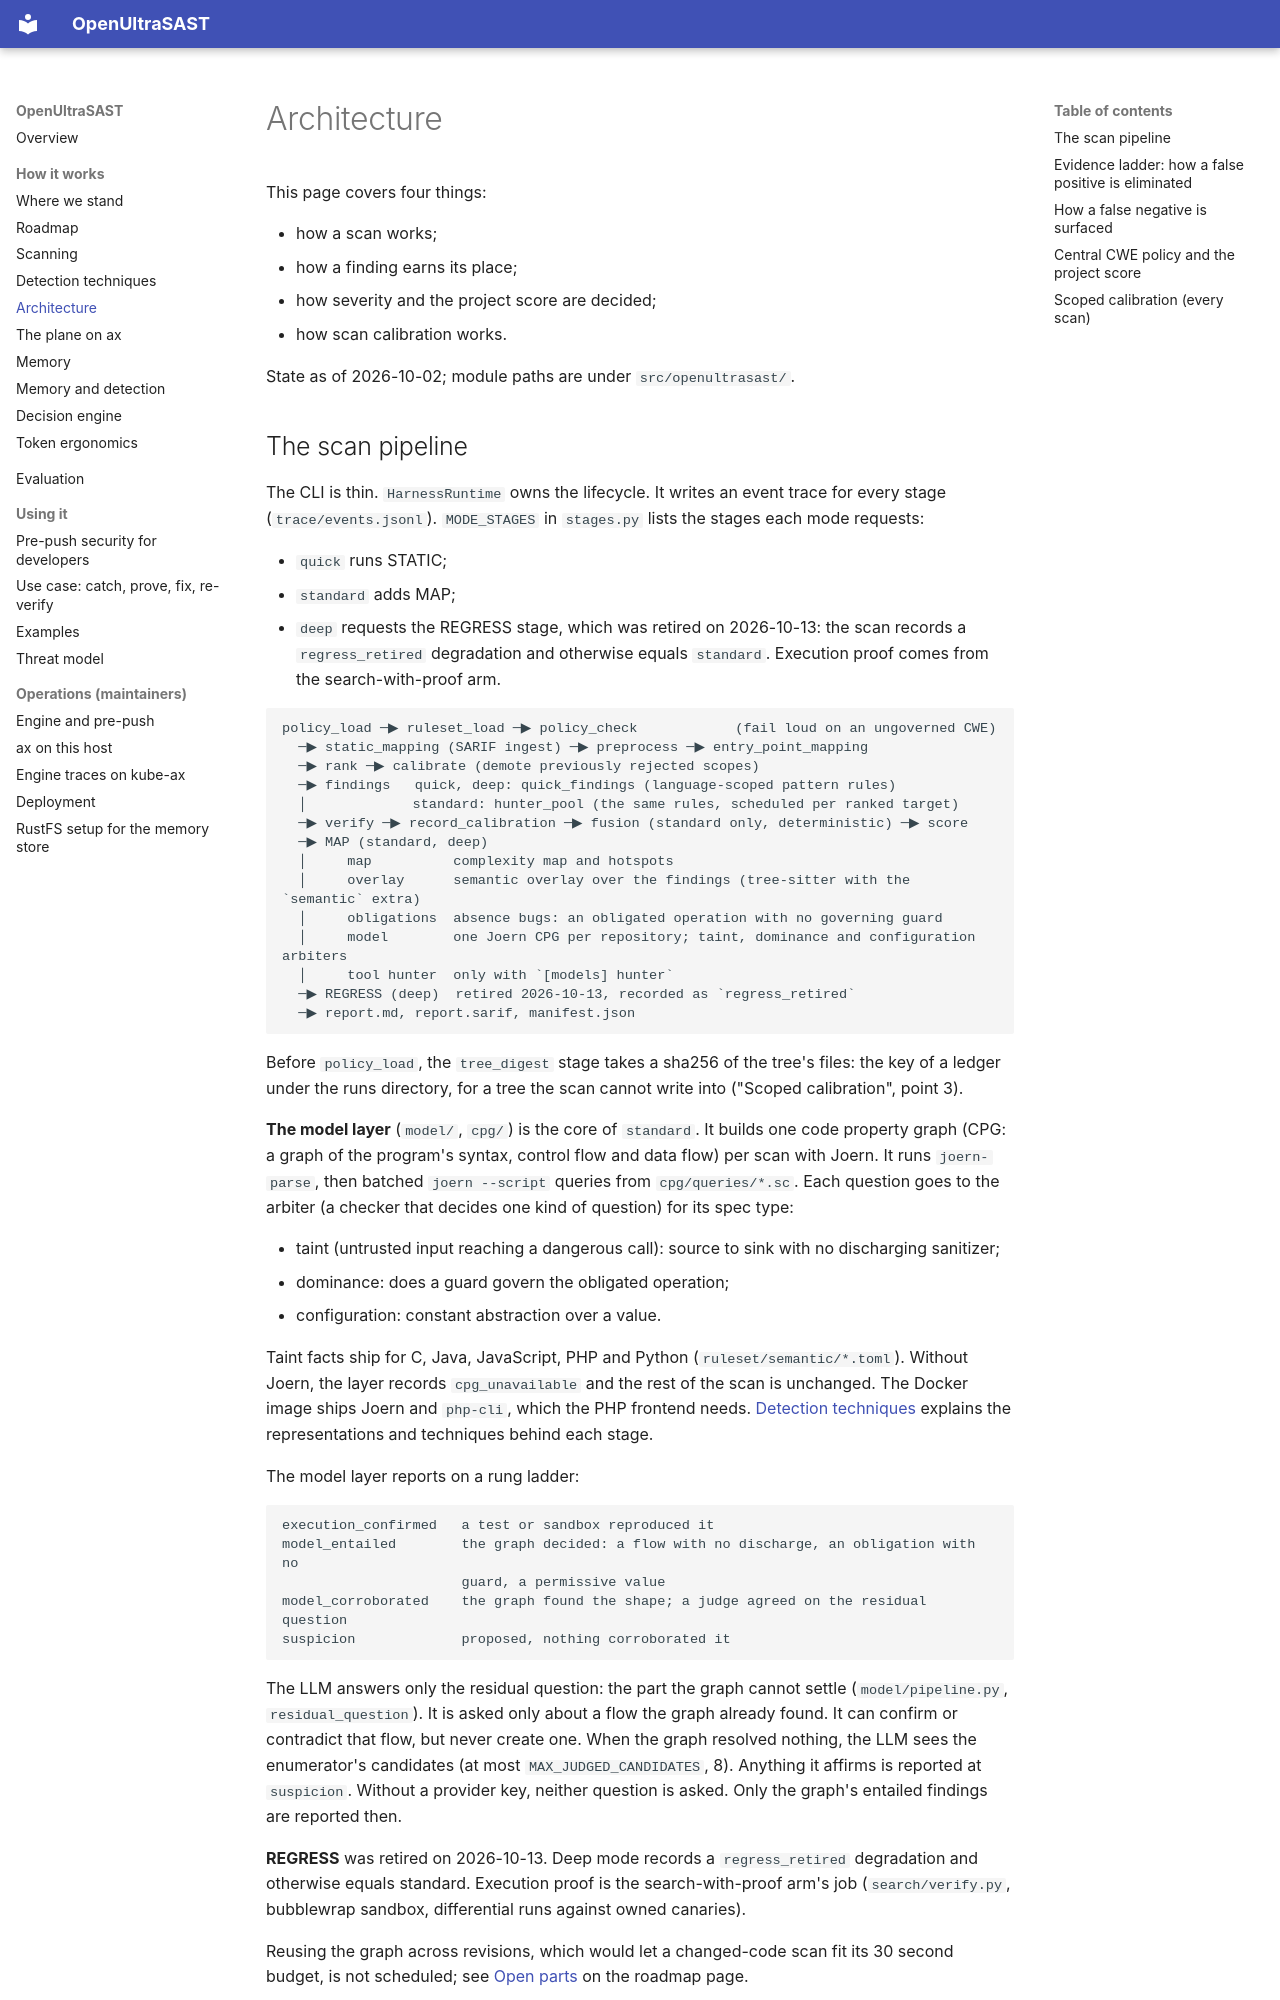

repository: norandom/OpenUltraSAST · page: architecture/index.html · generator: mkdocs

# Architecture

This page covers four things:

- how a scan works;
- how a finding earns its place;
- how severity and the project score are decided;
- how scan calibration works.

State as of 2026-10-02; module paths are under `src/openultrasast/`.
